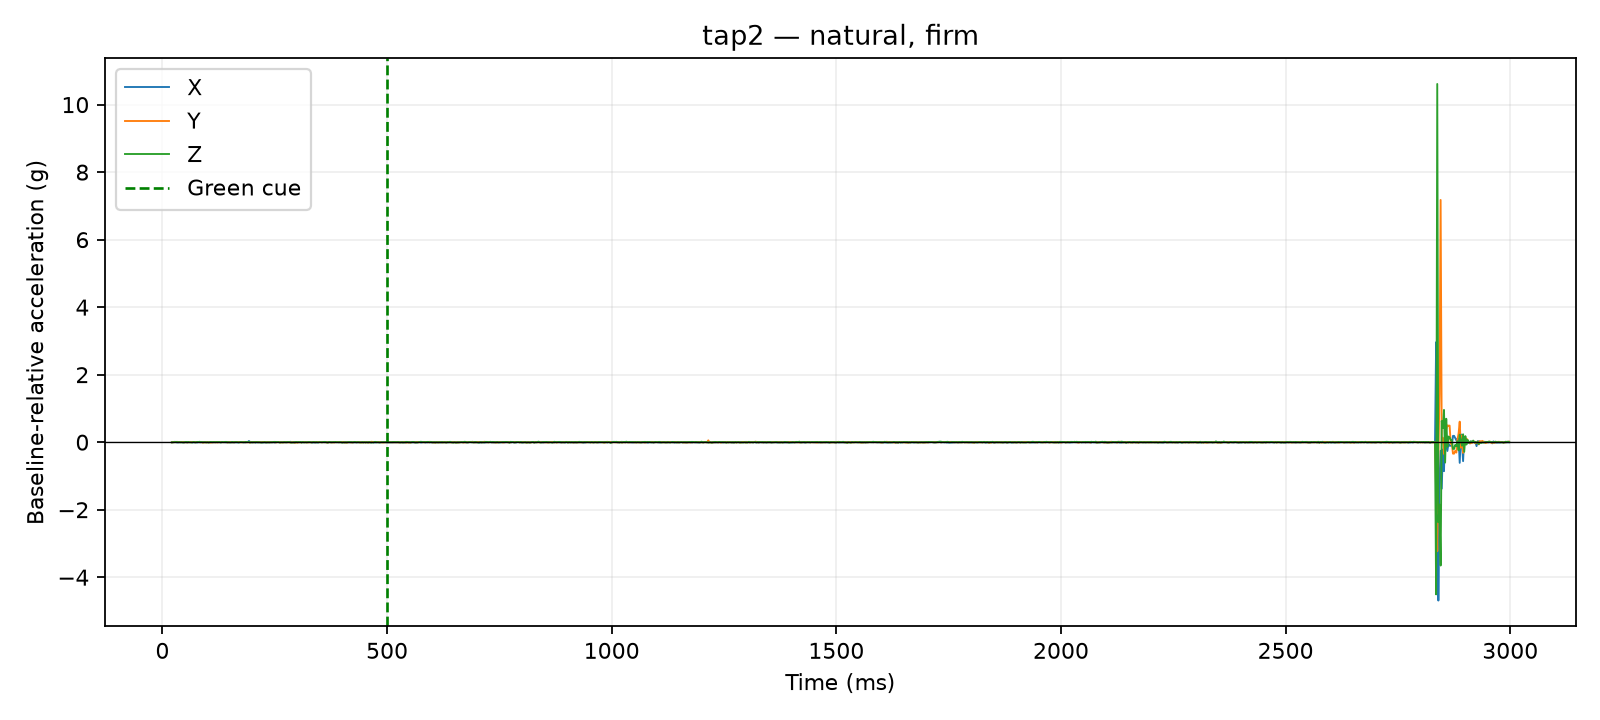

The table this chart was drawn from, first rows:
time_us, x_g, y_g, z_g, time_ms, cue_time_us, x_delta_g, y_delta_g, z_delta_g, dynamic_magnitude_g, label, requested_pace, requested_force, session_id, operator_accepted
20952, 0.0117, 0.0273, 0.9048, 20.95, 500000, -0.0039, -0.0039, -0.0039, 0.006755, tap2, natural, firm, 20260810_133647, False
21400, 0.0117, 0.0273, 0.9048, 21.4, 500000, -0.0039, -0.0039, -0.0039, 0.006755, tap2, natural, firm, 20260810_133647, False
21803, 0.0117, 0.0273, 0.9048, 21.8, 500000, -0.0039, -0.0039, -0.0039, 0.006755, tap2, natural, firm, 20260810_133647, False
22202, 0.0117, 0.0273, 0.9048, 22.2, 500000, -0.0039, -0.0039, -0.0039, 0.006755, tap2, natural, firm, 20260810_133647, False
22609, 0.0156, 0.0312, 0.9087, 22.61, 500000, 0.0, 0.0, 0.0, 0.0, tap2, natural, firm, 20260810_133647, False
23014, 0.0156, 0.0312, 0.9087, 23.01, 500000, 0.0, 0.0, 0.0, 0.0, tap2, natural, firm, 20260810_133647, False
23410, 0.0156, 0.0312, 0.9087, 23.41, 500000, 0.0, 0.0, 0.0, 0.0, tap2, natural, firm, 20260810_133647, False
23815, 0.0156, 0.0312, 0.9087, 23.82, 500000, 0.0, 0.0, 0.0, 0.0, tap2, natural, firm, 20260810_133647, False
24216, 0.0156, 0.0312, 0.9087, 24.22, 500000, 0.0, 0.0, 0.0, 0.0, tap2, natural, firm, 20260810_133647, False
24628, 0.0156, 0.0312, 0.9087, 24.63, 500000, 0.0, 0.0, 0.0, 0.0, tap2, natural, firm, 20260810_133647, False
25026, 0.0156, 0.0312, 0.9087, 25.03, 500000, 0.0, 0.0, 0.0, 0.0, tap2, natural, firm, 20260810_133647, False
27504, 0.0273, 0.0351, 0.9087, 27.5, 500000, 0.0117, 0.0039, 0.0, 0.01233, tap2, natural, firm, 20260810_133647, False
30022, 0.0156, 0.0312, 0.9165, 30.02, 500000, 0.0, 0.0, 0.0078, 0.0078, tap2, natural, firm, 20260810_133647, False
32503, 0.0078, 0.0429, 0.9126, 32.5, 500000, -0.0078, 0.0117, 0.0039, 0.01459, tap2, natural, firm, 20260810_133647, False
35014, 0.0117, 0.0312, 0.9087, 35.01, 500000, -0.0039, 0.0, 0.0, 0.0039, tap2, natural, firm, 20260810_133647, False
37507, 0.0117, 0.0351, 0.9126, 37.51, 500000, -0.0039, 0.0039, 0.0039, 0.006755, tap2, natural, firm, 20260810_133647, False
40027, 0.0195, 0.0312, 0.9048, 40.03, 500000, 0.0039, 0.0, -0.0039, 0.005515, tap2, natural, firm, 20260810_133647, False
42528, 0.0156, 0.0351, 0.9087, 42.53, 500000, 0.0, 0.0039, 0.0, 0.0039, tap2, natural, firm, 20260810_133647, False
45007, 0.0156, 0.0351, 0.9009, 45.01, 500000, 0.0, 0.0039, -0.0078, 0.008721, tap2, natural, firm, 20260810_133647, False
47520, 0.0078, 0.0312, 0.9048, 47.52, 500000, -0.0078, 0.0, -0.0039, 0.008721, tap2, natural, firm, 20260810_133647, False
50013, 0.0156, 0.0273, 0.9087, 50.01, 500000, 0.0, -0.0039, 0.0, 0.0039, tap2, natural, firm, 20260810_133647, False
52508, 0.0156, 0.0312, 0.9165, 52.51, 500000, 0.0, 0.0, 0.0078, 0.0078, tap2, natural, firm, 20260810_133647, False
55014, 0.0078, 0.0273, 0.9087, 55.01, 500000, -0.0078, -0.0039, 0.0, 0.008721, tap2, natural, firm, 20260810_133647, False
57528, 0.0156, 0.0273, 0.9165, 57.53, 500000, 0.0, -0.0039, 0.0078, 0.008721, tap2, natural, firm, 20260810_133647, False
60014, 0.0195, 0.0351, 0.9048, 60.01, 500000, 0.0039, 0.0039, -0.0039, 0.006755, tap2, natural, firm, 20260810_133647, False
62512, 0.0234, 0.0312, 0.9048, 62.51, 500000, 0.0078, 0.0, -0.0039, 0.008721, tap2, natural, firm, 20260810_133647, False
65017, 0.0195, 0.0312, 0.9009, 65.02, 500000, 0.0039, 0.0, -0.0078, 0.008721, tap2, natural, firm, 20260810_133647, False
67529, 0.0078, 0.039, 0.9087, 67.53, 500000, -0.0078, 0.0078, 0.0, 0.01103, tap2, natural, firm, 20260810_133647, False
70014, 0.0156, 0.0351, 0.9165, 70.01, 500000, 0.0, 0.0039, 0.0078, 0.008721, tap2, natural, firm, 20260810_133647, False
72509, 0.0156, 0.0312, 0.9009, 72.51, 500000, 0.0, 0.0, -0.0078, 0.0078, tap2, natural, firm, 20260810_133647, False
75011, 0.0117, 0.0312, 0.9087, 75.01, 500000, -0.0039, 0.0, 0.0, 0.0039, tap2, natural, firm, 20260810_133647, False
77519, 0.0078, 0.039, 0.9165, 77.52, 500000, -0.0078, 0.0078, 0.0078, 0.01351, tap2, natural, firm, 20260810_133647, False
80012, 0.0156, 0.0351, 0.9126, 80.01, 500000, 0.0, 0.0039, 0.0039, 0.005515, tap2, natural, firm, 20260810_133647, False
82505, 0.0156, 0.0312, 0.9204, 82.5, 500000, 0.0, 0.0, 0.0117, 0.0117, tap2, natural, firm, 20260810_133647, False
85008, 0.0117, 0.0312, 0.9126, 85.01, 500000, -0.0039, 0.0, 0.0039, 0.005515, tap2, natural, firm, 20260810_133647, False
87524, 0.0156, 0.0312, 0.9126, 87.52, 500000, 0.0, 0.0, 0.0039, 0.0039, tap2, natural, firm, 20260810_133647, False
90011, 0.0156, 0.0195, 0.9048, 90.01, 500000, 0.0, -0.0117, -0.0039, 0.01233, tap2, natural, firm, 20260810_133647, False
92504, 0.0156, 0.0273, 0.9087, 92.5, 500000, 0.0, -0.0039, 0.0, 0.0039, tap2, natural, firm, 20260810_133647, False
95015, 0.0195, 0.0273, 0.9087, 95.02, 500000, 0.0039, -0.0039, 0.0, 0.005515, tap2, natural, firm, 20260810_133647, False
97507, 0.0195, 0.0273, 0.9009, 97.51, 500000, 0.0039, -0.0039, -0.0078, 0.009553, tap2, natural, firm, 20260810_133647, False
100016, 0.0156, 0.0312, 0.9087, 100, 500000, 0.0, 0.0, 0.0, 0.0, tap2, natural, firm, 20260810_133647, False
102529, 0.0117, 0.0273, 0.9009, 102.5, 500000, -0.0039, -0.0039, -0.0078, 0.009553, tap2, natural, firm, 20260810_133647, False
105009, 0.0117, 0.0312, 0.9087, 105, 500000, -0.0039, 0.0, 0.0, 0.0039, tap2, natural, firm, 20260810_133647, False
107508, 0.0195, 0.0195, 0.9165, 107.5, 500000, 0.0039, -0.0117, 0.0078, 0.01459, tap2, natural, firm, 20260810_133647, False
110027, 0.0156, 0.0273, 0.9087, 110, 500000, 0.0, -0.0039, 0.0, 0.0039, tap2, natural, firm, 20260810_133647, False
112500, 0.0117, 0.0273, 0.9126, 112.5, 500000, -0.0039, -0.0039, 0.0039, 0.006755, tap2, natural, firm, 20260810_133647, False
115004, 0.0156, 0.0312, 0.9126, 115, 500000, 0.0, 0.0, 0.0039, 0.0039, tap2, natural, firm, 20260810_133647, False
117518, 0.0156, 0.0273, 0.9087, 117.5, 500000, 0.0, -0.0039, 0.0, 0.0039, tap2, natural, firm, 20260810_133647, False
120009, 0.0156, 0.0312, 0.9126, 120, 500000, 0.0, 0.0, 0.0039, 0.0039, tap2, natural, firm, 20260810_133647, False
122500, 0.0156, 0.0234, 0.9126, 122.5, 500000, 0.0, -0.0078, 0.0039, 0.008721, tap2, natural, firm, 20260810_133647, False
125016, 0.0156, 0.0312, 0.9126, 125, 500000, 0.0, 0.0, 0.0039, 0.0039, tap2, natural, firm, 20260810_133647, False
127510, 0.0156, 0.0312, 0.9126, 127.5, 500000, 0.0, 0.0, 0.0039, 0.0039, tap2, natural, firm, 20260810_133647, False
130028, 0.0117, 0.0351, 0.9009, 130, 500000, -0.0039, 0.0039, -0.0078, 0.009553, tap2, natural, firm, 20260810_133647, False
132527, 0.0156, 0.0312, 0.9165, 132.5, 500000, 0.0, 0.0, 0.0078, 0.0078, tap2, natural, firm, 20260810_133647, False
135000, 0.0195, 0.0312, 0.9087, 135.0, 500000, 0.0039, 0.0, 0.0, 0.0039, tap2, natural, firm, 20260810_133647, False
137521, 0.0156, 0.0312, 0.9126, 137.5, 500000, 0.0, 0.0, 0.0039, 0.0039, tap2, natural, firm, 20260810_133647, False
140006, 0.0117, 0.0351, 0.9165, 140, 500000, -0.0039, 0.0039, 0.0078, 0.009553, tap2, natural, firm, 20260810_133647, False
142504, 0.0117, 0.0312, 0.9165, 142.5, 500000, -0.0039, 0.0, 0.0078, 0.008721, tap2, natural, firm, 20260810_133647, False
145010, 0.0117, 0.0234, 0.9087, 145, 500000, -0.0039, -0.0078, 0.0, 0.008721, tap2, natural, firm, 20260810_133647, False
147528, 0.0195, 0.0312, 0.9048, 147.5, 500000, 0.0039, 0.0, -0.0039, 0.005515, tap2, natural, firm, 20260810_133647, False
... 1,140 more rows
